Run: headless pygame with SDL's dummy video driver; simulated clock (each Clock.tick advances the game by its frame time, no real sleeping); random seed 0; keys injected as events and as key.get_pressed() state; mouse plan: one left click at the window centre at the start of phase 2, then a move to the lower-right quarter at the start of phase 3.
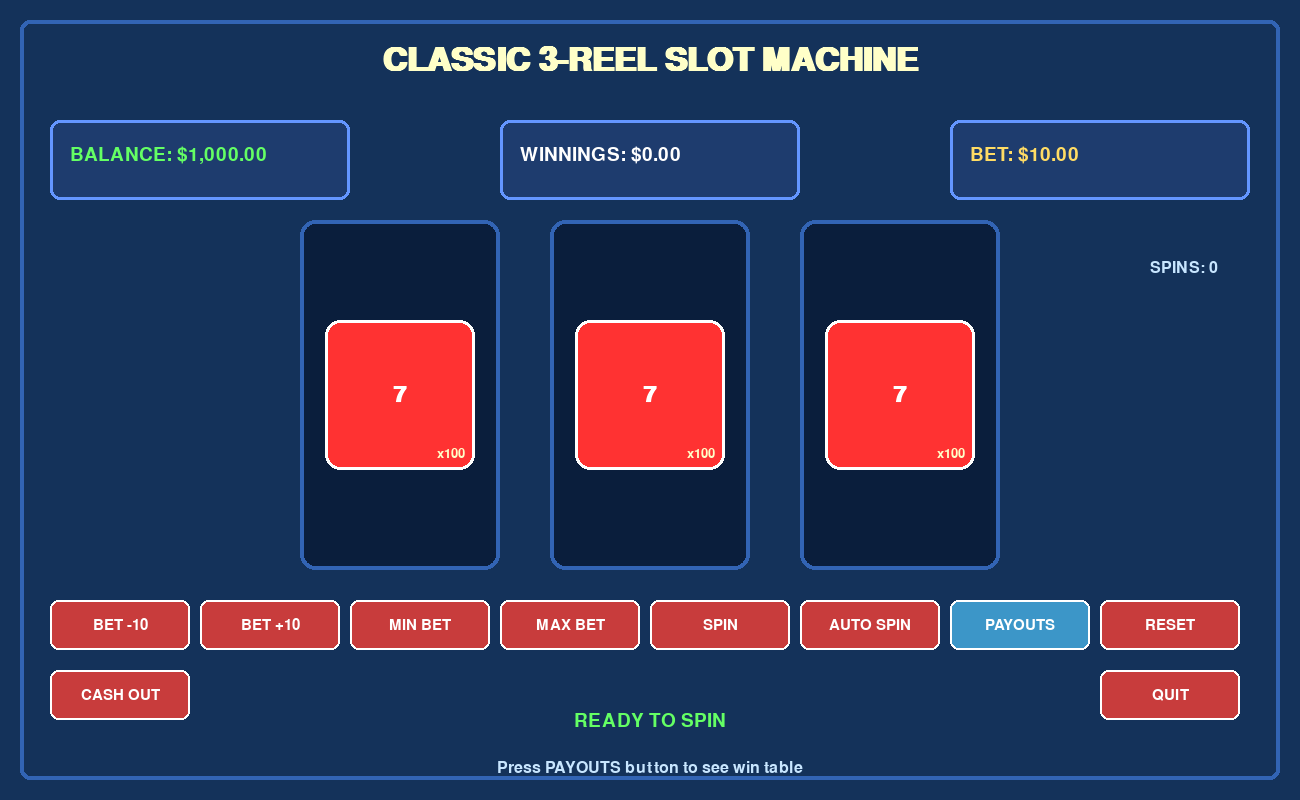
Frame 1 of 4 · flips 1–60 · no input
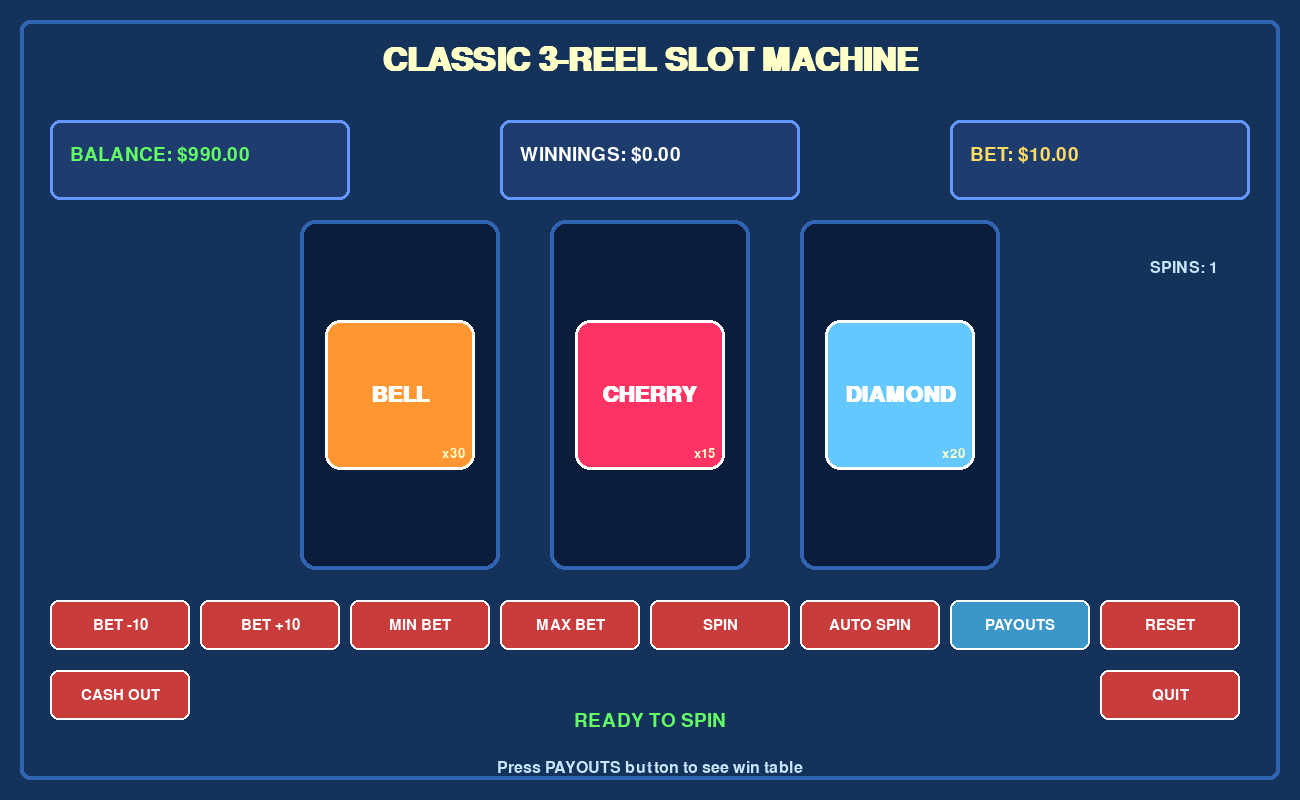
Frame 2 of 4 · flips 61–180 · clicked the window centre · tapped SPACE, RETURN · held RIGHT (→), D
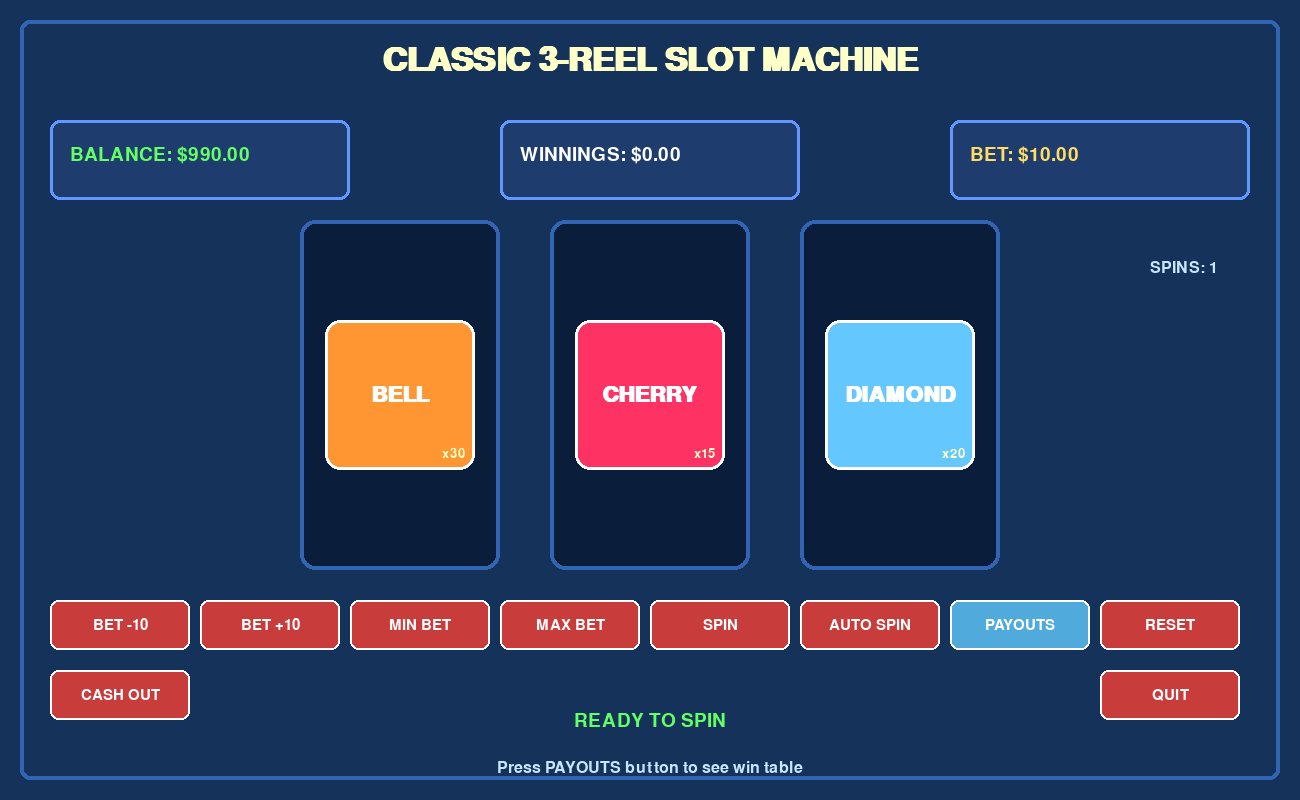
Frame 3 of 4 · flips 181–300 · moved the mouse to the lower-right quarter · held DOWN (↓), S
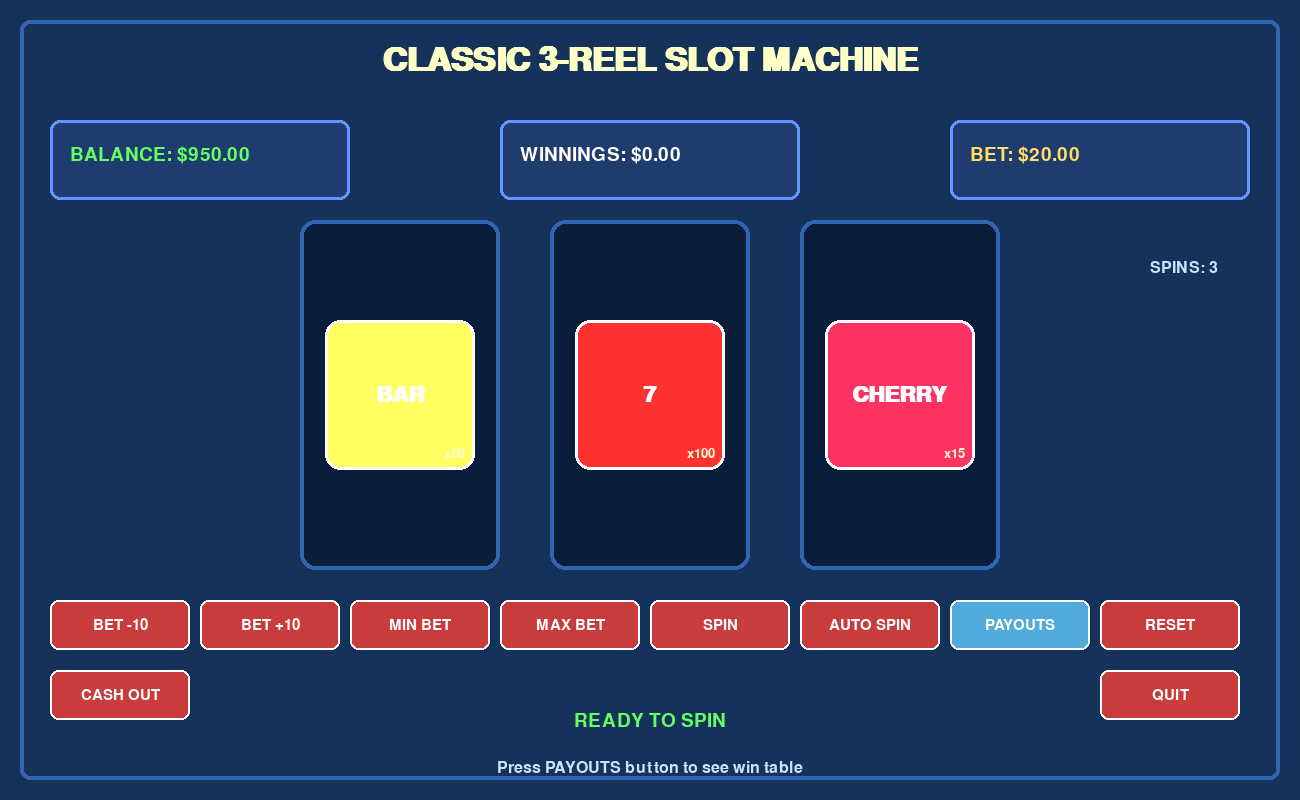
Frame 4 of 4 · flips 301–420 · held LEFT (←), A, UP (↑), W

The pygame program that drew these frames:

import pygame
import sys
import random
import math
from pygame import mixer

# Initialize pygame
pygame.init()
mixer.init()

# Screen dimensions
SCREEN_WIDTH = 1300
SCREEN_HEIGHT = 800
REEL_WIDTH = 200
REEL_HEIGHT = 350
SYMBOL_SIZE = 150

# Colors
BACKGROUND_COLOR = (20, 50, 90)
PANEL_COLOR = (30, 60, 110)
REEL_BG_COLOR = (10, 30, 60)
TEXT_COLOR = (255, 255, 255)
BALANCE_COLOR = (100, 255, 100)
BET_COLOR = (255, 220, 100)
BUTTON_COLOR = (200, 60, 60)
BUTTON_HOVER_COLOR = (230, 80, 80)
WIN_COLOR = (255, 215, 0)
INFO_BUTTON_COLOR = (60, 150, 200)
INFO_BUTTON_HOVER_COLOR = (80, 170, 220)

# Create the screen
screen = pygame.display.set_mode((SCREEN_WIDTH, SCREEN_HEIGHT))
pygame.display.set_caption("PyGame Slot Machine - 3 Reels")

# Fonts
title_font = pygame.font.SysFont('arial', 48, bold=True)
font = pygame.font.SysFont('arial', 28)
small_font = pygame.font.SysFont('arial', 24)
button_font = pygame.font.SysFont('arial', 22)
symbol_font = pygame.font.SysFont('arial', 32, bold=True)

# Game variables
balance = 1000
current_bet = 10
winnings = 0
reel_states = [0, 0, 0]  # Which symbol is at the top of each reel (3 reels only)
reel_spinning = [False, False, False]
spin_speed = [0, 0, 0]
win_animation = 0
win_amount = 0
game_state = "ready"  # "ready", "spinning", "results"
show_payouts = False  # Whether to show the payout table
spin_count = 0  # Track spins

# Create symbols with colors and names - Simple classic slot symbols
symbols = [
    {"name": "7", "color": (255, 50, 50), "payout": 100, "payout_2": 10},
    {"name": "BAR", "color": (255, 255, 100), "payout": 50, "payout_2": 5},
    {"name": "BELL", "color": (255, 150, 50), "payout": 30, "payout_2": 3},
    {"name": "DIAMOND", "color": (100, 200, 255), "payout": 20, "payout_2": 2},
    {"name": "CHERRY", "color": (255, 50, 100), "payout": 15, "payout_2": 2},
    {"name": "LEMON", "color": (255, 255, 100), "payout": 10, "payout_2": 1},
]

# Button definitions
class Button:
    def __init__(self, x, y, width, height, text, action, color=None, hover_color=None):
        self.rect = pygame.Rect(x, y, width, height)
        self.text = text
        self.action = action
        self.hover = False
        self.color = color if color else BUTTON_COLOR
        self.hover_color = hover_color if hover_color else BUTTON_HOVER_COLOR
        
    def draw(self):
        color = self.hover_color if self.hover else self.color
        pygame.draw.rect(screen, color, self.rect, border_radius=8)
        pygame.draw.rect(screen, (255, 255, 255), self.rect, 2, border_radius=8)
        
        # Use button font for better fitting
        text_surf = button_font.render(self.text, True, TEXT_COLOR)
        text_rect = text_surf.get_rect(center=self.rect.center)
        screen.blit(text_surf, text_rect)
        
    def check_hover(self, pos):
        self.hover = self.rect.collidepoint(pos)
        return self.hover
        
    def handle_event(self, event):
        if event.type == pygame.MOUSEBUTTONDOWN and event.button == 1:
            if self.rect.collidepoint(event.pos):
                return self.action
        return None

# Create buttons - Cleaner layout
buttons = [
    # Bet controls (top row)
    Button(50, 600, 140, 50, "BET -10", "bet_down"),
    Button(200, 600, 140, 50, "BET +10", "bet_up"),
    Button(350, 600, 140, 50, "MIN BET", "min_bet"),
    Button(500, 600, 140, 50, "MAX BET", "max_bet"),
    
    # Main action buttons (middle row)
    Button(650, 600, 140, 50, "SPIN", "spin"),
    Button(800, 600, 140, 50, "AUTO SPIN", "auto_spin"),
    
    # Info and control buttons (bottom row)
    Button(950, 600, 140, 50, "PAYOUTS", "show_payouts", INFO_BUTTON_COLOR, INFO_BUTTON_HOVER_COLOR),
    Button(1100, 600, 140, 50, "RESET", "reset"),
    
    # Cash out and quit (at the bottom)
    Button(50, 670, 140, 50, "CASH OUT", "cash_out"),
    Button(1100, 670, 140, 50, "QUIT", "quit"),
]

# Function to draw a symbol
def draw_symbol(symbol_idx, x, y, size, highlight=False):
    symbol = symbols[symbol_idx]
    
    # Draw symbol background
    symbol_rect = pygame.Rect(x, y, size, size)
    pygame.draw.rect(screen, symbol["color"], symbol_rect, border_radius=15)
    
    # Add highlight effect for wins
    if highlight:
        pygame.draw.rect(screen, (255, 255, 255, 150), symbol_rect, 4, border_radius=15)
    
    # Draw symbol border
    pygame.draw.rect(screen, (255, 255, 255), symbol_rect, 3, border_radius=15)
    
    # Draw symbol name (big and centered)
    name_surf = symbol_font.render(symbol["name"], True, TEXT_COLOR)
    name_rect = name_surf.get_rect(center=(x + size//2, y + size//2))
    screen.blit(name_surf, name_rect)
    
    # Draw payout in corner
    payout_font = pygame.font.SysFont('arial', 20)
    payout_surf = payout_font.render(f"x{symbol['payout']}", True, (255, 255, 200))
    payout_rect = payout_surf.get_rect(bottomright=(x + size - 10, y + size - 10))
    screen.blit(payout_surf, payout_rect)

# Function to draw the reels (3x1 layout) - MOVED LOWER
def draw_reels():
    reel_start_x = (SCREEN_WIDTH - (3 * REEL_WIDTH + 2 * 50)) // 2
    reel_start_y = 220  # MOVED LOWER (was 180)
    
    # Draw reel backgrounds
    for i in range(3):  # Only 3 reels
        reel_x = reel_start_x + i * (REEL_WIDTH + 50)
        reel_rect = pygame.Rect(reel_x, reel_start_y, REEL_WIDTH, REEL_HEIGHT)
        pygame.draw.rect(screen, REEL_BG_COLOR, reel_rect, border_radius=15)
        pygame.draw.rect(screen, (50, 100, 180), reel_rect, 4, border_radius=15)
        
        # Draw only the center symbol (single visible symbol per reel)
        symbol_pos = reel_states[i] % len(symbols)
        symbol_y = reel_start_y + (REEL_HEIGHT // 2 - SYMBOL_SIZE // 2)
        
        # Highlight if part of a win
        highlight = False
        if win_animation > 0 and win_amount > 0:
            # Check if this reel is part of the winning combination
            highlight = True
        
        draw_symbol(symbol_pos, reel_x + (REEL_WIDTH - SYMBOL_SIZE) // 2, 
                   symbol_y, SYMBOL_SIZE, highlight)
    
    # Draw connecting line between reels
    line_y = reel_start_y + REEL_HEIGHT // 2
    line_start_x = reel_start_x + REEL_WIDTH // 2
    line_end_x = reel_start_x + 2 * (REEL_WIDTH + 50) + REEL_WIDTH // 2
    
    if win_animation > 0:
        # Animated winning line
        pulse = abs(math.sin(pygame.time.get_ticks() * 0.01)) * 100 + 50
        line_color = (255, 255, 100, int(pulse))
        line_surface = pygame.Surface((SCREEN_WIDTH, SCREEN_HEIGHT), pygame.SRCALPHA)
        pygame.draw.line(line_surface, line_color, (line_start_x, line_y), (line_end_x, line_y), 8)
        screen.blit(line_surface, (0, 0))

# Function to draw payout table overlay
def draw_payout_table():
    # Create semi-transparent overlay
    overlay = pygame.Surface((SCREEN_WIDTH, SCREEN_HEIGHT), pygame.SRCALPHA)
    overlay.fill((0, 0, 0, 200))  # Black with transparency
    screen.blit(overlay, (0, 0))
    
    # Draw payout table panel
    table_width = 600
    table_height = 500
    table_x = (SCREEN_WIDTH - table_width) // 2
    table_y = (SCREEN_HEIGHT - table_height) // 2
    
    table_rect = pygame.Rect(table_x, table_y, table_width, table_height)
    pygame.draw.rect(screen, PANEL_COLOR, table_rect, border_radius=15)
    pygame.draw.rect(screen, (100, 150, 255), table_rect, 4, border_radius=15)
    
    # Draw title
    title = title_font.render("PAYOUT TABLE", True, WIN_COLOR)
    screen.blit(title, (SCREEN_WIDTH // 2 - title.get_width() // 2, table_y + 30))
    
    # Draw header
    header_font = pygame.font.SysFont('arial', 32, bold=True)
    headers = ["SYMBOL", "3 MATCH", "2 MATCH", "COLOR"]
    header_y = table_y + 100
    
    for i, header in enumerate(headers):
        header_text = header_font.render(header, True, (255, 255, 200))
        screen.blit(header_text, (table_x + 50 + i * 150, header_y))
    
    # Draw separator line
    pygame.draw.line(screen, (100, 150, 255), 
                    (table_x + 40, header_y + 40), 
                    (table_x + table_width - 40, header_y + 40), 2)
    
    # Draw symbol payouts
    symbol_y = header_y + 70
    
    for i, symbol in enumerate(symbols):
        # Draw symbol color box
        color_box = pygame.Rect(table_x + 50, symbol_y, 40, 40)
        pygame.draw.rect(screen, symbol["color"], color_box, border_radius=8)
        pygame.draw.rect(screen, (255, 255, 255), color_box, 2, border_radius=8)
        
        # Draw symbol name
        name_text = font.render(symbol["name"], True, TEXT_COLOR)
        screen.blit(name_text, (table_x + 100, symbol_y + 5))
        
        # Draw 3-match payout
        payout_3_text = font.render(f"x{symbol['payout']}", True, WIN_COLOR)
        screen.blit(payout_3_text, (table_x + 200, symbol_y + 5))
        
        # Draw 2-match payout
        payout_2_text = font.render(f"x{symbol['payout_2']}", True, (255, 200, 100))
        screen.blit(payout_2_text, (table_x + 350, symbol_y + 5))
        
        # Draw color preview
        color_preview = pygame.Rect(table_x + 500, symbol_y, 40, 40)
        pygame.draw.rect(screen, symbol["color"], color_preview, border_radius=8)
        pygame.draw.rect(screen, (255, 255, 255), color_preview, 2, border_radius=8)
        
        symbol_y += 60
    
    # Draw game rules at the bottom
    rules = [
        "• Match 3 of the same symbol = Win full payout",
        "• Match 2 of the same symbol = Win reduced payout",
        "• No match = No win",
        "• Minimum bet: $10, Maximum bet: $100"
    ]
    
    rules_y = table_y + table_height - 150
    for i, rule in enumerate(rules):
        rule_text = small_font.render(rule, True, (200, 230, 255))
        screen.blit(rule_text, (table_x + 50, rules_y + i * 30))
    
    # Draw close button
    close_button = Button(SCREEN_WIDTH // 2 - 70, table_y + table_height - 50, 140, 40, 
                         "CLOSE", "close_payouts", INFO_BUTTON_COLOR, INFO_BUTTON_HOVER_COLOR)
    close_button.check_hover(pygame.mouse.get_pos())
    close_button.draw()
    
    return close_button

# Function to draw the game interface
def draw_interface():
    # Draw background
    screen.fill(BACKGROUND_COLOR)
    
    # Draw decorative border
    pygame.draw.rect(screen, (50, 100, 180), (20, 20, SCREEN_WIDTH-40, SCREEN_HEIGHT-40), 4, border_radius=10)
    
    # Draw title
    title_surf = title_font.render("CLASSIC 3-REEL SLOT MACHINE", True, (255, 255, 200))
    title_rect = title_surf.get_rect(center=(SCREEN_WIDTH // 2, 60))
    screen.blit(title_surf, title_rect)
    
    # Draw balance panel
    balance_panel = pygame.Rect(50, 120, 300, 80)
    pygame.draw.rect(screen, PANEL_COLOR, balance_panel, border_radius=10)
    pygame.draw.rect(screen, (100, 150, 255), balance_panel, 3, border_radius=10)
    
    balance_text = font.render(f"BALANCE: ${balance:,.2f}", True, BALANCE_COLOR)
    screen.blit(balance_text, (balance_panel.x + 20, balance_panel.y + 25))
    
    # Draw current bet panel
    bet_panel = pygame.Rect(SCREEN_WIDTH - 350, 120, 300, 80)
    pygame.draw.rect(screen, PANEL_COLOR, bet_panel, border_radius=10)
    pygame.draw.rect(screen, (100, 150, 255), bet_panel, 3, border_radius=10)
    
    bet_text = font.render(f"BET: ${current_bet:,.2f}", True, BET_COLOR)
    screen.blit(bet_text, (bet_panel.x + 20, bet_panel.y + 25))
    
    # Draw winnings panel
    winnings_panel = pygame.Rect(SCREEN_WIDTH // 2 - 150, 120, 300, 80)
    pygame.draw.rect(screen, PANEL_COLOR, winnings_panel, border_radius=10)
    pygame.draw.rect(screen, (100, 150, 255), winnings_panel, 3, border_radius=10)
    
    winnings_color = WIN_COLOR if winnings > 0 else TEXT_COLOR
    winnings_text = font.render(f"WINNINGS: ${winnings:,.2f}", True, winnings_color)
    screen.blit(winnings_text, (winnings_panel.x + 20, winnings_panel.y + 25))
    
    # Draw reels (3x1 layout) - NOW LOWER
    draw_reels()
    
    # Draw spin counter
    spin_text = small_font.render(f"SPINS: {spin_count}", True, (200, 230, 255))
    screen.blit(spin_text, (SCREEN_WIDTH - 150, 260))
    
    # Draw buttons
    for button in buttons:
        button.draw()
    
    # Draw game state message
    if game_state == "spinning":
        state_text = font.render("SPINNING...", True, (255, 200, 100))
    elif game_state == "results":
        if win_amount > 0:
            state_text = font.render(f"YOU WON ${win_amount:,.2f}!", True, WIN_COLOR)
        else:
            state_text = font.render("NO WIN THIS TIME", True, (255, 100, 100))
    else:
        state_text = font.render("READY TO SPIN", True, (100, 255, 100))
    
    state_rect = state_text.get_rect(center=(SCREEN_WIDTH // 2, 720))
    screen.blit(state_text, state_rect)
    
    # Draw quick game info
    info_text = small_font.render("Press PAYOUTS button to see win table", True, (200, 230, 255))
    screen.blit(info_text, (SCREEN_WIDTH // 2 - info_text.get_width() // 2, 760))
    
    # Draw payout table if button is pressed
    close_button = None
    if show_payouts:
        close_button = draw_payout_table()
    
    return close_button

# Function to start spinning - COMPLETELY FIXED
def start_spin():
    global game_state, balance, current_bet, reel_spinning, spin_speed, win_animation, spin_count, win_amount
    
    if balance < current_bet:
        return  # Not enough money to spin
    
    # Check if we can spin (only if ready or showing results)
    if game_state != "ready" and game_state != "results":
        return  # Already spinning
    
    # Reset win amount for new spin
    win_amount = 0
    
    # Deduct bet from balance
    balance -= current_bet
    
    # Reset win animation
    win_animation = 0
    
    # Set all reels to spinning
    for i in range(3):
        reel_spinning[i] = True
        spin_speed[i] = random.randint(20, 30)  # Random starting speed
    
    # Set game state to spinning
    game_state = "spinning"
    spin_count += 1

# Function to stop spinning and calculate results - FIXED
def stop_spin():
    global game_state, reel_spinning, win_amount, winnings, balance, win_animation
    
    # Get random final positions for each reel
    spin_symbols = []
    for i in range(3):
        reel_states[i] = random.randint(0, len(symbols) - 1)
        spin_symbols.append(reel_states[i])
    
    # Check for wins
    win_multiplier = 0
    
    # Count how many of each symbol we have
    symbol_counts = {}
    for symbol_idx in spin_symbols:
        symbol_counts[symbol_idx] = symbol_counts.get(symbol_idx, 0) + 1
    
    # Check for 3 of a kind
    for symbol_idx, count in symbol_counts.items():
        if count == 3:  # 3 matching symbols
            win_multiplier = symbols[symbol_idx]["payout"]
            break
    
    # Check for 2 of a kind
    if win_multiplier == 0:
        for symbol_idx, count in symbol_counts.items():
            if count == 2:  # 2 matching symbols
                win_multiplier = symbols[symbol_idx]["payout_2"]
                break
    
    # Calculate win amount
    win_amount = current_bet * win_multiplier
    
    if win_amount > 0:
        winnings += win_amount
        balance += win_amount
        win_animation = 100  # Start win animation
    
    # IMPORTANT: Set game state to results
    game_state = "results"

# Function to update spinning reels - FIXED
def update_spin():
    global reel_states, reel_spinning, game_state
    
    # Check if all reels have stopped
    all_stopped = True
    
    # Update each spinning reel
    for i in range(3):
        if reel_spinning[i]:
            # Move reel forward
            reel_states[i] = (reel_states[i] + 1) % len(symbols)
            spin_speed[i] -= 0.8  # Slow down over time
            
            if spin_speed[i] <= 0:
                reel_spinning[i] = False
            else:
                all_stopped = False
    
    # If all reels stopped, calculate results
    if all_stopped:
        stop_spin()

# Function to reset game state after win animation - NEW FUNCTION
def reset_for_next_spin():
    global game_state, win_animation
    
    # If we're in results state and win animation is done, go back to ready
    if game_state == "results" and win_animation <= 0:
        game_state = "ready"

# Function to update win animation
def update_animation():
    global win_animation
    
    if win_animation > 0:
        win_animation -= 2  # Faster animation

# Function to handle auto spin
auto_spin_active = False
auto_spin_count = 0
auto_spin_delay = 0  # Add delay between auto spins

def toggle_auto_spin():
    global auto_spin_active, auto_spin_count
    
    if auto_spin_active:
        auto_spin_active = False
        auto_spin_count = 0
    else:
        auto_spin_active = True
        auto_spin_count = 10  # Do 10 auto spins

# Reset game function
def reset_game():
    global balance, current_bet, winnings, win_amount, game_state, win_animation, spin_count
    balance = 1000
    current_bet = 10
    winnings = 0
    win_amount = 0
    game_state = "ready"
    win_animation = 0
    spin_count = 0
    # Reset reels
    for i in range(3):
        reel_spinning[i] = False
        reel_states[i] = 0

# Main game loop
clock = pygame.time.Clock()
running = True

while running:
    mouse_pos = pygame.mouse.get_pos()
    
    # Handle events
    for event in pygame.event.get():
        if event.type == pygame.QUIT:
            running = False
        
        # Handle button clicks
        if not show_payouts:
            for button in buttons:
                action = button.handle_event(event)
                if action:
                    if action == "spin":
                        start_spin()
                    elif action == "max_bet":
                        current_bet = min(100, balance)
                    elif action == "min_bet":
                        current_bet = 10
                    elif action == "auto_spin":
                        toggle_auto_spin()
                    elif action == "bet_down":
                        current_bet = max(10, current_bet - 10)
                    elif action == "bet_up":
                        current_bet = min(balance, current_bet + 10)
                    elif action == "show_payouts":
                        show_payouts = True
                    elif action == "cash_out":
                        print(f"Cashing out! Final balance: ${balance:,.2f}")
                        running = False
                    elif action == "reset":
                        reset_game()
                    elif action == "quit":
                        running = False
        else:
            # Handle clicks on payout table
            if event.type == pygame.MOUSEBUTTONDOWN and event.button == 1:
                # Check if click is outside the payout table
                table_width = 600
                table_height = 500
                table_x = (SCREEN_WIDTH - table_width) // 2
                table_y = (SCREEN_HEIGHT - table_height) // 2
                
                click_rect = pygame.Rect(table_x, table_y, table_width, table_height)
                if not click_rect.collidepoint(event.pos):
                    show_payouts = False
        
        # Handle keyboard input
        if event.type == pygame.KEYDOWN:
            if event.key == pygame.K_SPACE and (game_state == "ready" or game_state == "results"):
                start_spin()
            elif event.key == pygame.K_UP:
                current_bet = min(balance, current_bet + 10)
            elif event.key == pygame.K_DOWN:
                current_bet = max(10, current_bet - 10)
            elif event.key == pygame.K_m:
                current_bet = min(100, balance)
            elif event.key == pygame.K_a:
                toggle_auto_spin()
            elif event.key == pygame.K_p:
                show_payouts = not show_payouts
            elif event.key == pygame.K_ESCAPE:
                if show_payouts:
                    show_payouts = False
                else:
                    running = False
            elif event.key == pygame.K_r:
                reset_game()
            elif event.key == pygame.K_1:
                current_bet = 10
            elif event.key == pygame.K_2:
                current_bet = 25
            elif event.key == pygame.K_3:
                current_bet = 50
            elif event.key == pygame.K_4:
                current_bet = 100
    
    # Update button hover states (only if not showing payouts)
    if not show_payouts:
        for button in buttons:
            button.check_hover(mouse_pos)
    
    # Handle auto spin
    if auto_spin_active and (game_state == "ready" or game_state == "results"):
        # Small delay between auto spins
        if auto_spin_delay <= 0:
            if auto_spin_count > 0:
                start_spin()
                auto_spin_count -= 1
                auto_spin_delay = 30  # 1 second delay at 30 FPS
            else:
                auto_spin_active = False
        else:
            auto_spin_delay -= 1
    
    # Update game state
    if game_state == "spinning":
        update_spin()
    
    # Update animations
    update_animation()
    
    # Check if we should reset for next spin
    reset_for_next_spin()
    
    # Draw everything
    draw_interface()
    
    # Update display
    pygame.display.flip()
    
    # Control frame rate
    clock.tick(30)

# Quit pygame
pygame.quit()
sys.exit()
